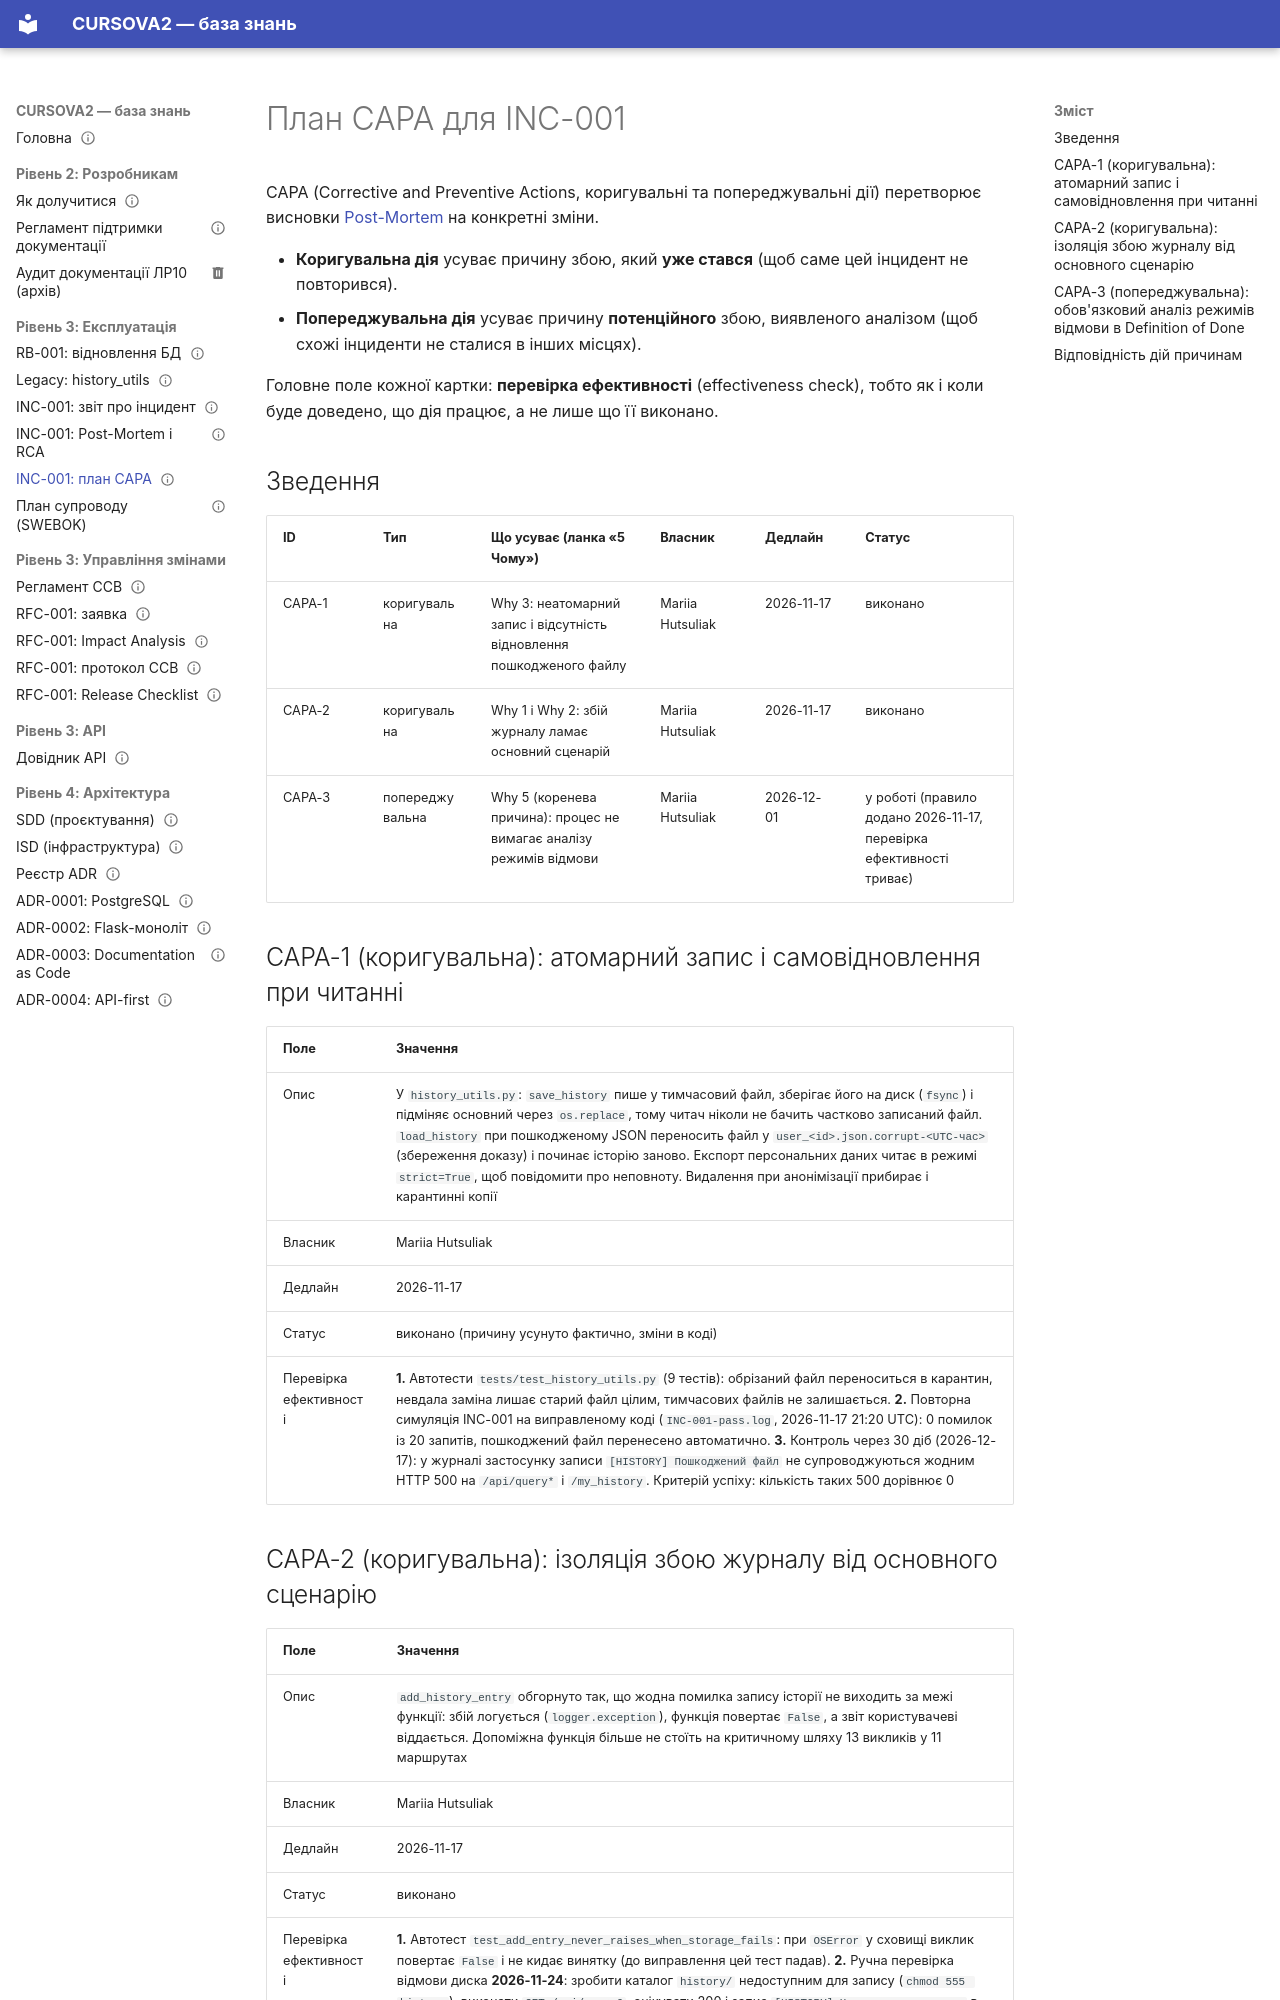

repository: mariia-hutsuliak-labs/CURSOVA2 · page: incidents/capa-INC-001/index.html · generator: mkdocs

---
owner: Mariia Hutsuliak
status: published
review_date: 2027-02-15
tags: [incident, capa]
---

# План CAPA для INC-001

CAPA (Corrective and Preventive Actions, коригувальні та попереджувальні дії) перетворює висновки [Post-Mortem](INC-001-postmortem.md) на конкретні зміни.

- **Коригувальна дія** усуває причину збою, який **уже стався** (щоб саме цей інцидент не повторився).
- **Попереджувальна дія** усуває причину **потенційного** збою, виявленого аналізом (щоб схожі інциденти не сталися в інших місцях).

Головне поле кожної картки: **перевірка ефективності** (effectiveness check), тобто як і коли буде доведено, що дія працює, а не лише що її виконано.

## Зведення

| ID | Тип | Що усуває (ланка «5 Чому») | Власник | Дедлайн | Статус |
|---|---|---|---|---|---|
| CAPA-1 | коригувальна | Why 3: неатомарний запис і відсутність відновлення пошкодженого файлу | Mariia Hutsuliak | 2026-11-17 | виконано |
| CAPA-2 | коригувальна | Why 1 і Why 2: збій журналу ламає основний сценарій | Mariia Hutsuliak | 2026-11-17 | виконано |
| CAPA-3 | попереджувальна | Why 5 (коренева причина): процес не вимагає аналізу режимів відмови | Mariia Hutsuliak | 2026-12-01 | у роботі (правило додано 2026-11-17, перевірка ефективності триває) |

## CAPA-1 (коригувальна): атомарний запис і самовідновлення при читанні

| Поле | Значення |
|---|---|
| Опис | У `history_utils.py`: `save_history` пише у тимчасовий файл, зберігає його на диск (`fsync`) і підміняє основний через `os.replace`, тому читач ніколи не бачить частково записаний файл. `load_history` при пошкодженому JSON переносить файл у `user_<id>.json.corrupt-<UTC-час>` (збереження доказу) і починає історію заново. Експорт персональних даних читає в режимі `strict=True`, щоб повідомити про неповноту. Видалення при анонімізації прибирає і карантинні копії |
| Власник | Mariia Hutsuliak |
| Дедлайн | 2026-11-17 |
| Статус | виконано (причину усунуто фактично, зміни в коді) |
| Перевірка ефективності | **1.** Автотести `tests/test_history_utils.py` (9 тестів): обрізаний файл переноситься в карантин, невдала заміна лишає старий файл цілим, тимчасових файлів не залишається. **2.** Повторна симуляція INC-001 на виправленому коді (`INC-001-pass.log`, 2026-11-17 21:20 UTC): 0 помилок із 20 запитів, пошкоджений файл перенесено автоматично. **3.** Контроль через 30 діб (2026-12-17): у журналі застосунку записи `[HISTORY] Пошкоджений файл` не супроводжуються жодним HTTP 500 на `/api/query*` і `/my_history`. Критерій успіху: кількість таких 500 дорівнює 0 |
